14-way image classification set "data2" from GitHub (ikathuria/GestureRecognition); label vocabulary: down gesture, eight hand gesture, five hand gesture, four hand gesture, left gesture, nine hand gesture, off gesture, one hand gesture, right gesture, seven hand gesture, six hand gesture, three hand gesture, two hand gesture, zero hand gesture.

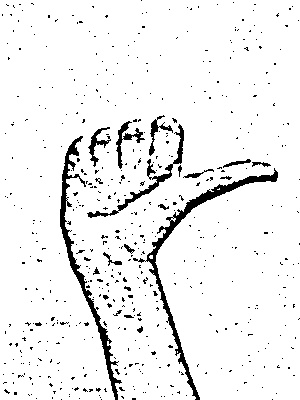
Label: right gesture

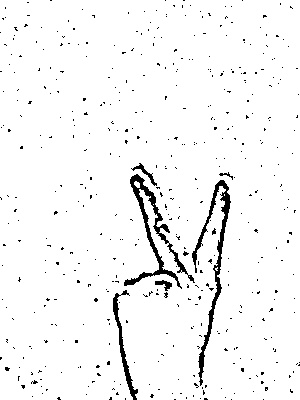
Label: two hand gesture

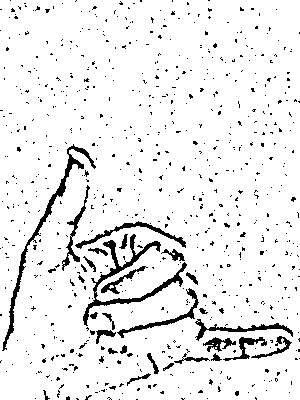
Label: six hand gesture

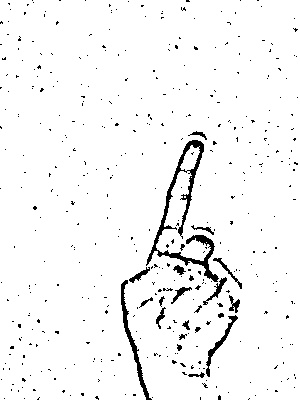
Label: one hand gesture

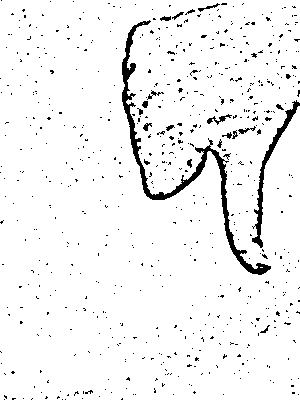
Label: down gesture

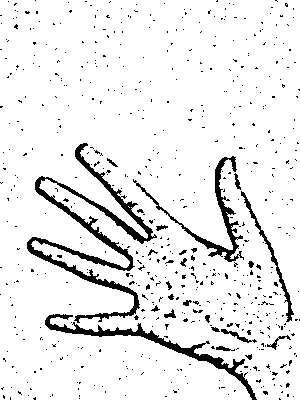
Label: five hand gesture
